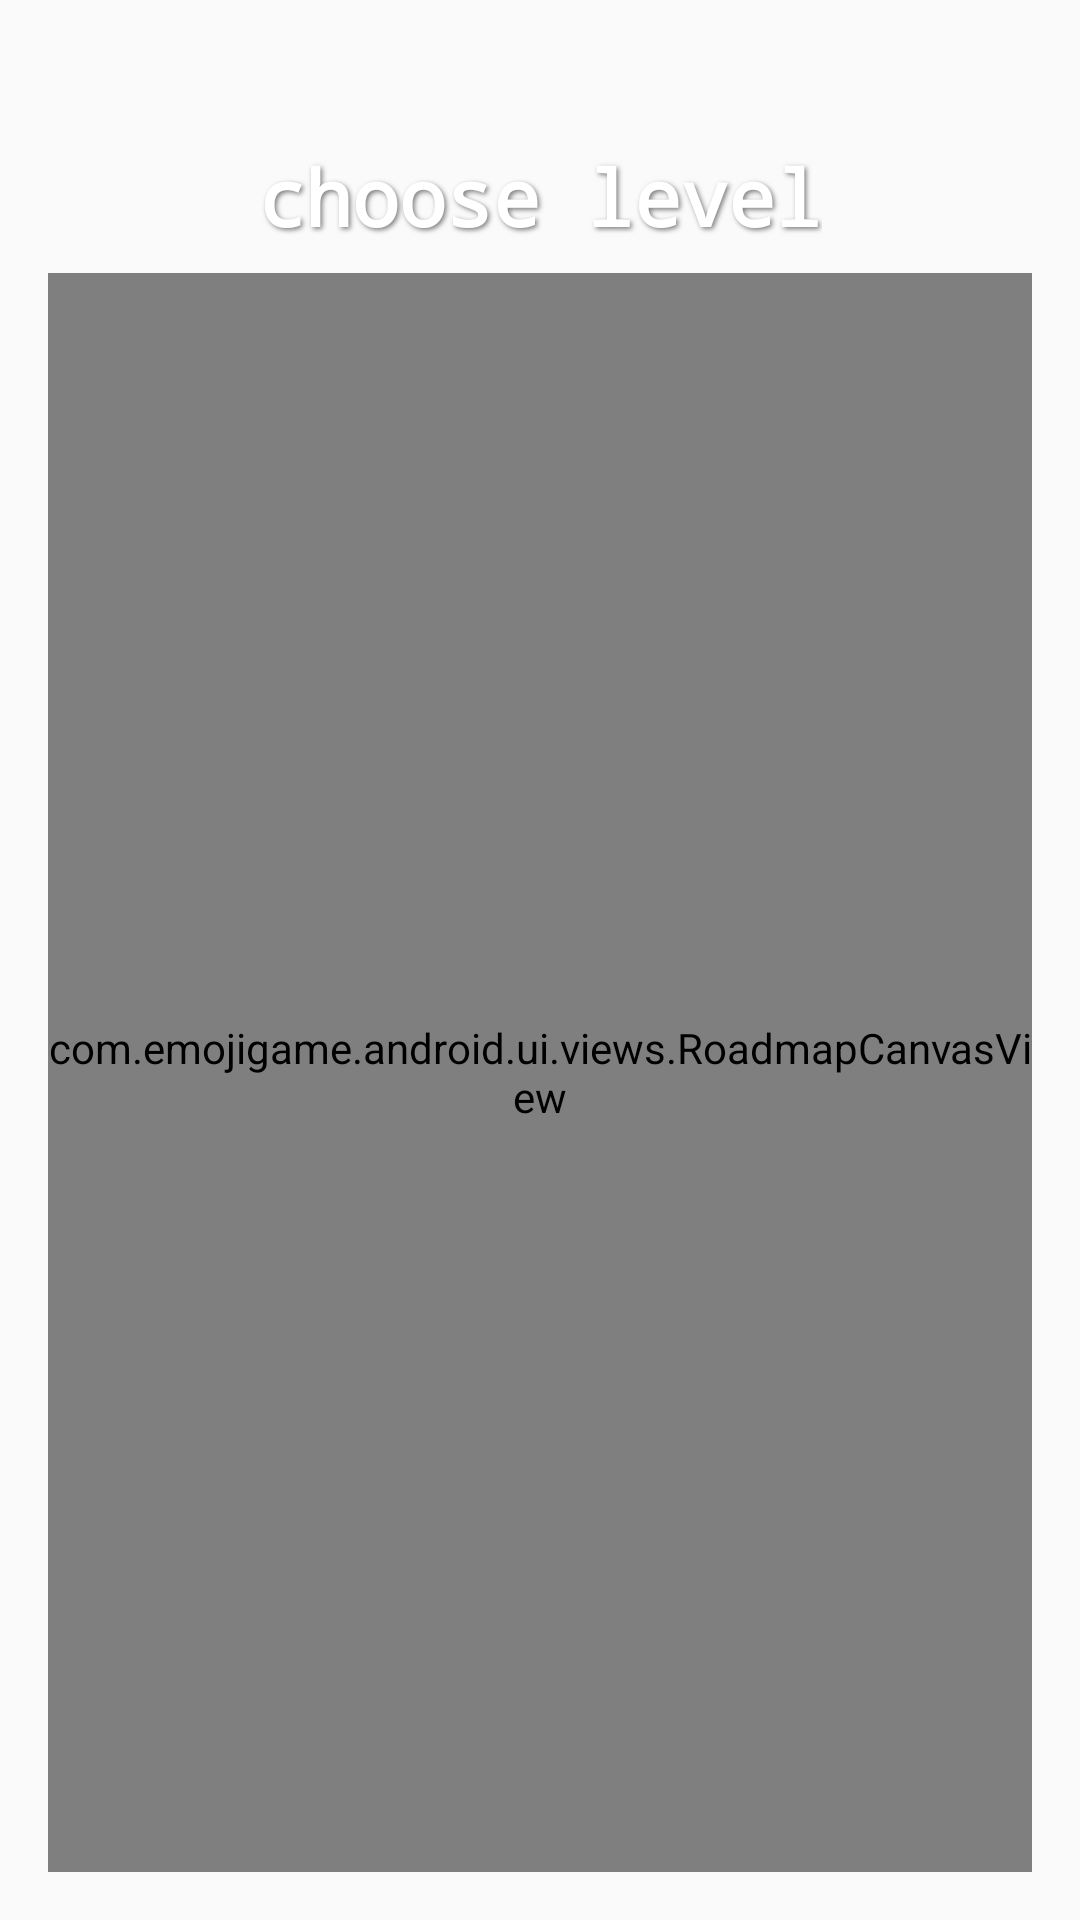

Layout XML and referenced resources for this Android screen:
<!-- AndroidManifest.xml: activity theme Theme.AppCompat.Light.NoActionBar -->
<!-- res/layout/activity_roadmap.xml -->
<?xml version="1.0" encoding="utf-8"?>
<layout xmlns:android="http://schemas.android.com/apk/res/android">

    <data>
        <import type="com.emojigame.core.ui.Theme" />
        <variable
            name="theme"
            type="com.emojigame.core.ui.Theme" />
    </data>

    <FrameLayout
        android:layout_width="match_parent"
        android:layout_height="match_parent">

        
        <ImageView
            android:id="@+id/backgroundImage"
            android:layout_width="match_parent"
            android:layout_height="match_parent"
            android:scaleType="centerCrop"
            android:contentDescription="@string/background_desc"
            android:src="@drawable/roadmap" />

        
        <LinearLayout
            android:layout_width="match_parent"
            android:layout_height="match_parent"
            android:orientation="vertical"
            android:paddingTop="48dp"
            android:paddingBottom="16dp"
            android:paddingStart="16dp"
            android:paddingEnd="16dp">

            
            <TextView
                android:id="@+id/roadmapTitle"
                android:layout_width="wrap_content"
                android:layout_height="wrap_content"
                android:text="@string/choose_level"
                android:textSize="26sp"
                android:textStyle="bold"
                android:textColor="@android:color/white"
                android:fontFamily="monospace"
                android:layout_gravity="center_horizontal"
                android:shadowColor="#80000000"
                android:shadowDx="2"
                android:shadowDy="2"
                android:shadowRadius="4"
                android:layout_marginBottom="8dp" />

            <ScrollView
                android:layout_width="match_parent"
                android:layout_height="0dp"
                android:layout_weight="1"
                android:fillViewport="true"
                android:rotation="180">

                <com.emojigame.android.ui.views.RoadmapCanvasView
                    android:id="@+id/roadmapCanvas"
                    android:layout_width="match_parent"
                    android:layout_height="wrap_content"
                    android:layout_gravity="center_horizontal"
                    android:rotation="180" />
            </ScrollView>

        </LinearLayout>

    </FrameLayout>
</layout>
<!-- resources referenced by this layout -->
<resources>
  <string name="background_desc">A background image</string>
  <string name="choose_level">choose level</string>
</resources>
